Run: headless pygame with SDL's dummy video driver; simulated clock (each Clock.tick advances the game by its frame time, no real sleeping); random seed 0; keys injected as events and as key.get_pressed() state; mouse plan: one left click at the window centre at the start of phase 2, then a move to the lower-right quarter at the start of phase 3.
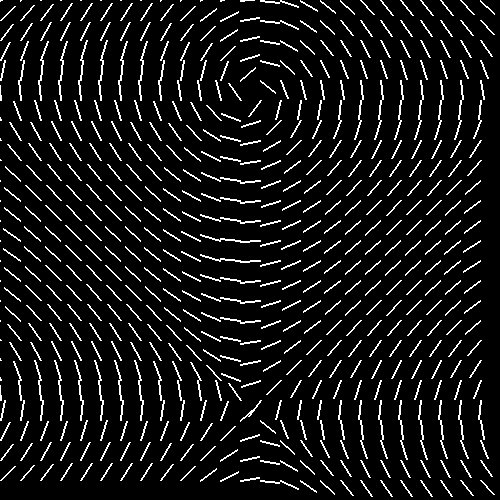
Frame 1 of 4 · flips 1–60 · no input
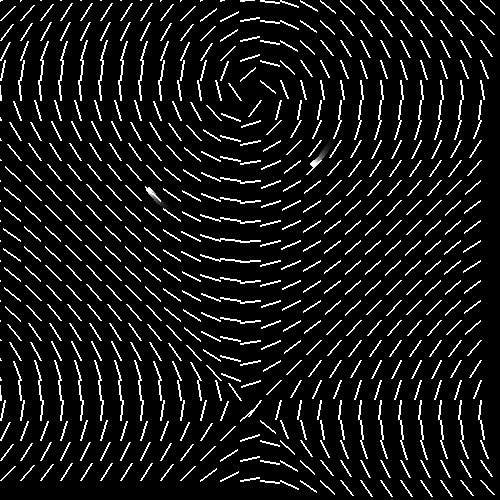
Frame 2 of 4 · flips 61–180 · clicked the window centre · tapped SPACE, RETURN · held RIGHT (→), D
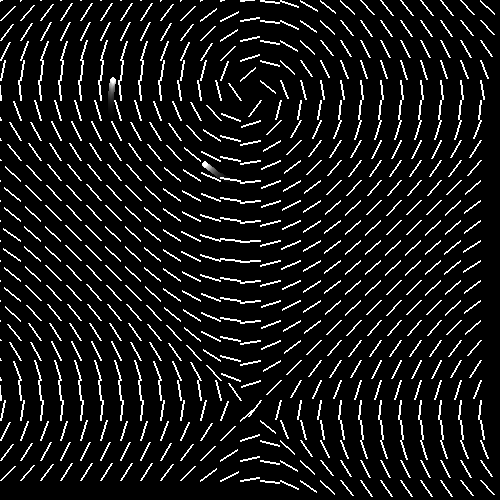
Frame 3 of 4 · flips 181–300 · moved the mouse to the lower-right quarter · held DOWN (↓), S
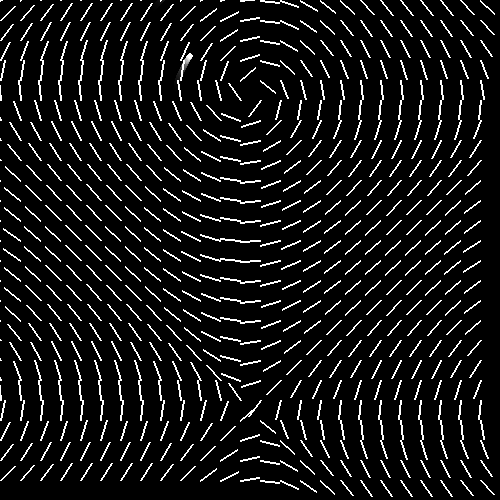
Frame 4 of 4 · flips 301–420 · held LEFT (←), A, UP (↑), W

The pygame program that drew these frames:

import pygame
import math
import random
pygame.init()

W, H = 500, 500
W2, H2 = W//2, H//2
screen = pygame.display.set_mode((W, H), pygame.RESIZABLE)
pygame.display.set_caption("My Simulation")
fade = pygame.Surface((W, H), pygame.SRCALPHA)
fade_const: int = 25
fade.fill((0, 0, 0, fade_const))   # Last number = alpha (0-255)
clock = pygame.time.Clock()
random.seed(42)

step: int = 20
vector_len: int = 20
pos_arr: list[tuple[int, int]] = [
    (x, y) for x in range(0, W, step) for y in range(0, H, step)
]

N: int = len(pos_arr)
running: bool = True
k: int = 100
colors = [(255, 255, 255) for _ in range(N)]
# colors: list[tuple[int, int, int]] = [(random.randint(0, 255), random.randint(
#     0, 255), random.randint(0, 255)) for _ in range(N)]
# c_avg_arr: list[float] = [sum(c)/3 for c in colors]
particle_pos: list[tuple[int, int]] = []
P: int = len(particle_pos)
old_vectors: list[tuple[float, float]] = [(0, 0) for __ in range(N)]
grid = {}
c = 0
for i, x in enumerate(range(0, W, step)):
    for j, y in enumerate(range(0, H, step)):
        c += 1
        grid[(x//step, y//step)] = c
grid = {(x//step, y//step): i+j for i, x in enumerate(range(0, W, step))
        for j, y in enumerate(range(0, H, step))}
print(grid)
while running:
    for event in pygame.event.get():
        if event.type == pygame.QUIT:
            running = False
        elif event.type == pygame.VIDEORESIZE:
            W, H = event.w, event.h
            W2, H2 = W//2, H//2
            screen = pygame.display.set_mode((W, H), pygame.RESIZABLE)

            fade = pygame.Surface((W, H), pygame.SRCALPHA)
            fade.fill((0, 0, 0, fade_const))
            pos_arr = [
                (x, y) for x in range(0, W, step) for y in range(0, H, step)
            ]
            N: int = len(pos_arr)
            P: int = len(particle_pos)
            colors = [(255, 255, 255) for _ in range(N)]
            # colors: list[tuple[int, int, int]] = [(random.randint(0, 255), random.randint(
            #     0, 255), random.randint(0, 255)) for _ in range(N)]
            # c_avg_arr: list[float] = [sum(c)/3 for c in colors]
            new_vectors: list[tuple[float, float]] = []
            old_vectors: list[tuple[float, float]] = [
                (0, 0) for __ in range(N)]
            grid = {(x//step, y//step): i+j for i, x in enumerate(range(0, W, step))
                    for j, y in enumerate(range(0, H, step))}
        elif event.type == pygame.KEYDOWN:
            if event.key == pygame.K_SPACE:
                particle_pos.append(
                    (random.randint(0, W), random.randint(0, H)))
                P = len(particle_pos)
        elif event.type == pygame.MOUSEBUTTONDOWN:
            if event.button == 1:  # Left mouse button
                particle_pos.append(event.pos)
                P = len(particle_pos)
    new_pos_arr: list[tuple[float, float]] = []
    for i, pos in enumerate(pos_arr):
        x, y = pos
        t = 0  # ? because it is zero the vector field is static and not moving, but if you want to make it dynamic you can set it to pygame.time.get_ticks() / 1000
        mx = x - W/2
        my = H/2 - y
        # c_avg = c_avg_arr[i]
        nx = x - (math.cos((my)/(k) + t)) * 5
        ny = y + (math.sin((mx)/(k) + t)) * 5
        new_pos_arr.append((nx, ny))
    screen.blit(fade, (0, 0))

    new_vectors: list[tuple[float, float]] = []
    for i in range(N):
        x1, y1 = pos_arr[i]
        x2, y2 = new_pos_arr[i]

        dx = x2 - x1
        dy = y2 - y1
        hyp = max(1e-6, math.hypot(dx, dy))
        ux = dx/hyp
        uy = dy/hyp

        x2 = x1 + ux * vector_len
        y2 = y1 + uy * vector_len
        new_vectors.append((ux, uy))
        oux, ouy = old_vectors[i]
        dot = oux*ux + ouy*uy
        # if dot > 0:
        #     colors[i] = ((255*(dot*10) % 256), 10*(255/2-255/2*dot) % 256, 0)
        # else:
        #     colors[i] = (0, 1.1*(255/2+255/2*dot) %
        #                  256, 10*(255*abs(dot)) % 256)
        pygame.draw.line(screen, colors[i], (int(
            x1), int(y1)), (int(x2), int(y2)), 2)
    old_vectors = new_vectors
    for i, pos in enumerate(particle_pos.copy()):
        x, y = pos
        ix, iy = math.floor(x/step), math.floor(y/step)
        index = ix * (H//step) + iy
        ux, uy = new_vectors[index]
        t = pygame.time.get_ticks() / 1000
        mx = x - W/2
        my = H/2 - y
        c_avg = 255  # ! make the particles white
        x += ux
        y += uy
        # if x < 0:
        #     particle_pos.pop(i)
        #     continue
        # if x > W:
        #     particle_pos.pop(i)
        #     continue
        # if y < 0:
        #     particle_pos.pop(i)
        #     continue
        # if y > H:
            # particle_pos.pop(i)
            # continue
        particle_pos[i] = (x, y)
        P = len(particle_pos)
    for j in range(P):
        x1, y1 = particle_pos[j]
        pygame.draw.circle(screen, (255, 255, 255), (int(x1), int(y1)), 3)
    clock.tick(60)
    pygame.display.update()

pygame.quit()
